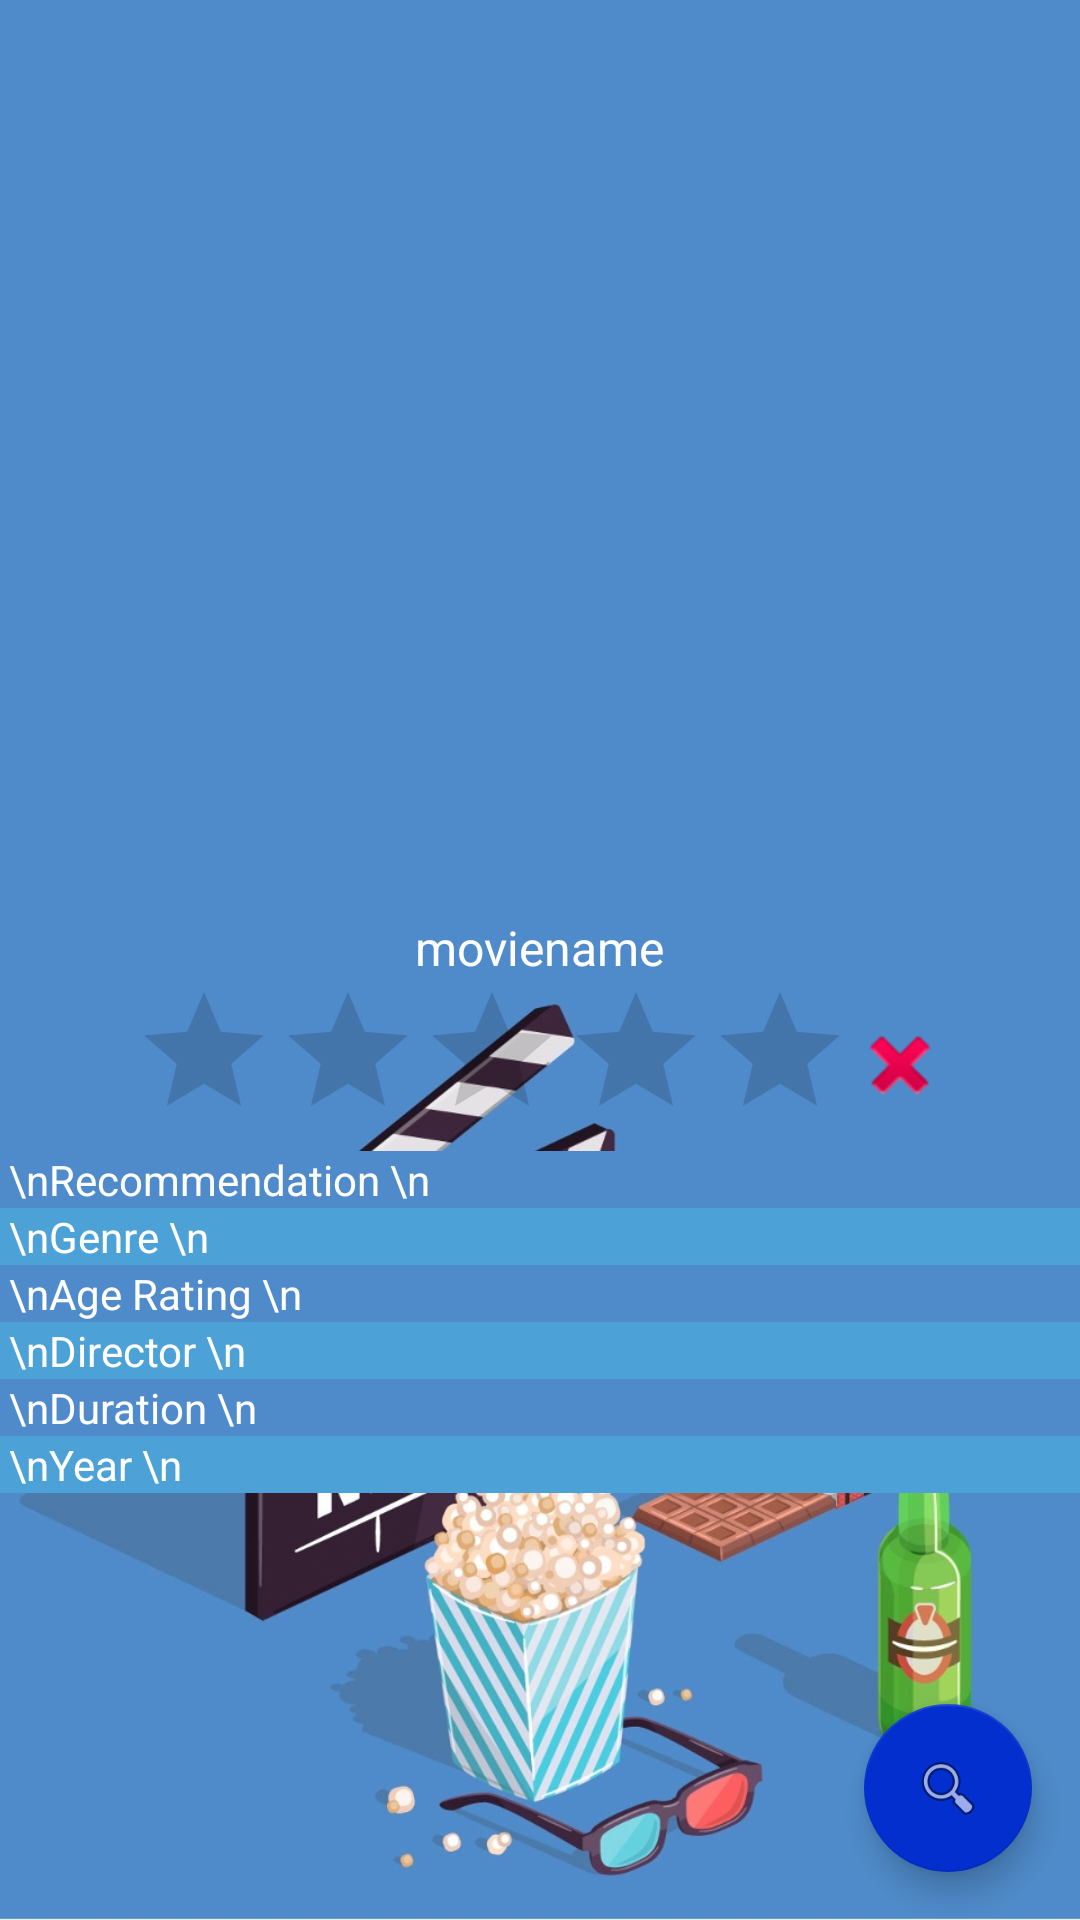

Android layout source for this screen:
<!-- AndroidManifest.xml: application theme AppTheme -->
<!-- res/layout/fragment_demo.xml -->
<?xml version="1.0" encoding="utf-8"?>
<android.support.design.widget.CoordinatorLayout xmlns:android="http://schemas.android.com/apk/res/android"
    xmlns:app="http://schemas.android.com/apk/res-auto"
    android:layout_width="match_parent"
    android:layout_height="match_parent"
    android:fitsSystemWindows="true"
    android:id="@+id/coordinatorID"
    >



    <ScrollView xmlns:android="http://schemas.android.com/apk/res/android"
    android:layout_width="match_parent"
    android:layout_height="match_parent"
    android:id="@+id/demoScrollView"

    android:background="@mipmap/movieb2">
<LinearLayout xmlns:android="http://schemas.android.com/apk/res/android"
    android:id="@+id/activity_show_recomendations"
    android:paddingTop="5dp"
    android:orientation="vertical"
    android:layout_width="match_parent"
    android:layout_height="match_parent"
    android:layout_gravity="center_horizontal">


    <ImageView

        android:id="@+id/movieImage"
        android:layout_width="200dp"
        android:layout_height="300dp"

        android:layout_gravity="center"
        android:adjustViewBounds="true"
        android:scaleType="fitXY"
        android:maxWidth="200dp"
        android:maxHeight="300dp"
        >
    </ImageView>

    <TextView
        android:layout_width="wrap_content"
        android:layout_height="wrap_content"
        android:text="moviename"
        android:id="@+id/movieName"
        android:layout_gravity="center"
        android:textSize="16sp"
        android:textColor="#fff">

    </TextView>
    <LinearLayout
        android:layout_width="wrap_content"
        android:layout_height="wrap_content"
        android:orientation="horizontal"
        android:layout_gravity="center"
        android:gravity="center"
        >

        <android.support.v7.widget.AppCompatRatingBar
            android:layout_width="wrap_content"
            android:layout_height="wrap_content"
            android:id="@+id/demoSingleMovieRatingBar"
            android:layout_gravity="center"
          />
        <ImageView
            android:layout_width="match_parent"
            android:layout_height="wrap_content"
            android:src="@drawable/ic_watch_later_black_18dp"
            android:id="@+id/addToWatchingListImage" />
        <ImageView
            android:layout_width="match_parent"
            android:layout_height="wrap_content"
            android:src="@android:drawable/ic_delete"
            android:id="@+id/deleteImage" />
    </LinearLayout>
    <TableLayout xmlns:android="http://schemas.android.com/apk/res/android"
        android:layout_width="match_parent"
        android:layout_height="match_parent"
        android:stretchColumns="1"
        android:id="@+id/demoTable">


    <TableRow android:background="#4f8bca"
       >
        <TextView
            android:layout_width="wrap_content"
            android:layout_height="wrap_content"
            android:text="\nRecommendation \n"
            android:id="@+id/recomStatic"
            android:textColor="#fff"
            android:paddingLeft="3dp">

        </TextView>
        <TextView
            android:layout_width="wrap_content"
            android:layout_height="wrap_content"
            android:text=""
            android:id="@+id/recom"
            android:textColor="#fff">

        </TextView>
    </TableRow>

    <TableRow android:background="#4ca2d6">
        <TextView
            android:layout_width="wrap_content"
            android:layout_height="wrap_content"
            android:text="\nGenre \n"
            android:id="@+id/genreStatic"
            android:textColor="#fff"
            android:paddingLeft="3dp">

        </TextView>
        <TextView
            android:layout_width="wrap_content"
            android:layout_height="wrap_content"
            android:text=""
            android:id="@+id/genre"
            android:layout_weight="1"
            android:textColor="#fff">

        </TextView>

    </TableRow>


    <TableRow android:background="#4f8bca">
        <TextView
            android:layout_width="wrap_content"
            android:layout_height="wrap_content"
            android:text="\nAge Rating \n"
            android:id="@+id/ageRatingStatic"
            android:textColor="#fff"
            android:paddingLeft="3dp">

        </TextView>
        <TextView
            android:layout_width="wrap_content"
            android:layout_height="wrap_content"
            android:text=""
            android:id="@+id/ageRating"
            android:textColor="#fff">

        </TextView>
    </TableRow>

    <TableRow android:background="#4ca2d6"
         >
        <TextView
            android:layout_width="wrap_content"
            android:layout_height="wrap_content"
            android:text="\nDirector \n"
            android:id="@+id/directorStatic"
            android:textColor="#fff"
            android:paddingLeft="3dp">

        </TextView>
        <TextView
            android:layout_width="wrap_content"
            android:layout_height="wrap_content"
            android:text=""
            android:id="@+id/director"
            android:textColor="#fff">

        </TextView>
    </TableRow>


    <TableRow android:background="#4f8bca">
        <TextView
            android:layout_width="wrap_content"
            android:layout_height="wrap_content"
            android:text="\nDuration \n"
            android:id="@+id/durationStatic"
            android:textColor="#fff"
            android:paddingLeft="3dp">

        </TextView>
        <TextView
            android:layout_width="wrap_content"
            android:layout_height="wrap_content"
            android:text=""
            android:id="@+id/duration"
            android:textColor="#fff">

        </TextView>
    </TableRow>

    <TableRow android:background="#4ca2d6"
         >
        <TextView
            android:layout_width="wrap_content"
            android:layout_height="wrap_content"
            android:text="\nYear \n"
            android:id="@+id/yearInTheatersStatic"
            android:textColor="#fff"
            android:paddingLeft="3dp">

        </TextView>
        <TextView
            android:layout_width="wrap_content"
            android:layout_height="wrap_content"
            android:text=""
            android:id="@+id/yearInTheaters"
            android:textColor="#fff">

        </TextView>
    </TableRow>
    </TableLayout>




</LinearLayout>
    </ScrollView>
    <android.support.design.widget.FloatingActionButton
        android:id="@+id/myFab"
        android:layout_width="wrap_content"
        android:layout_height="wrap_content"
        android:layout_margin="16dp"
        app:fabSize="normal"
        android:src="@android:drawable/ic_menu_search"
        app:backgroundTint="#032fce"
        android:clickable="true"
        android:layout_alignParentBottom="true"
        android:layout_gravity="bottom|end"
        app:layout_anchorGravity="bottom|right|end"
        />
</android.support.design.widget.CoordinatorLayout>
<!-- resources referenced by this layout -->
<resources>
  <!-- mipmap movieb2: jpg bitmap (drawable, 187198 bytes) -->
  <style name="AppTheme" parent="Theme.AppCompat.Light.DarkActionBar">
          
          <item name="colorPrimary">@color/colorPrimary</item>
          <item name="colorPrimaryDark">@color/colorPrimaryDark</item>
          <item name="colorAccent">@color/colorAccent</item>
      </style>
  <color name="colorPrimary">#4f8bca</color>
  <color name="colorPrimaryDark">#303F9F</color>
  <color name="colorAccent">#4ca2d6</color>
</resources>
